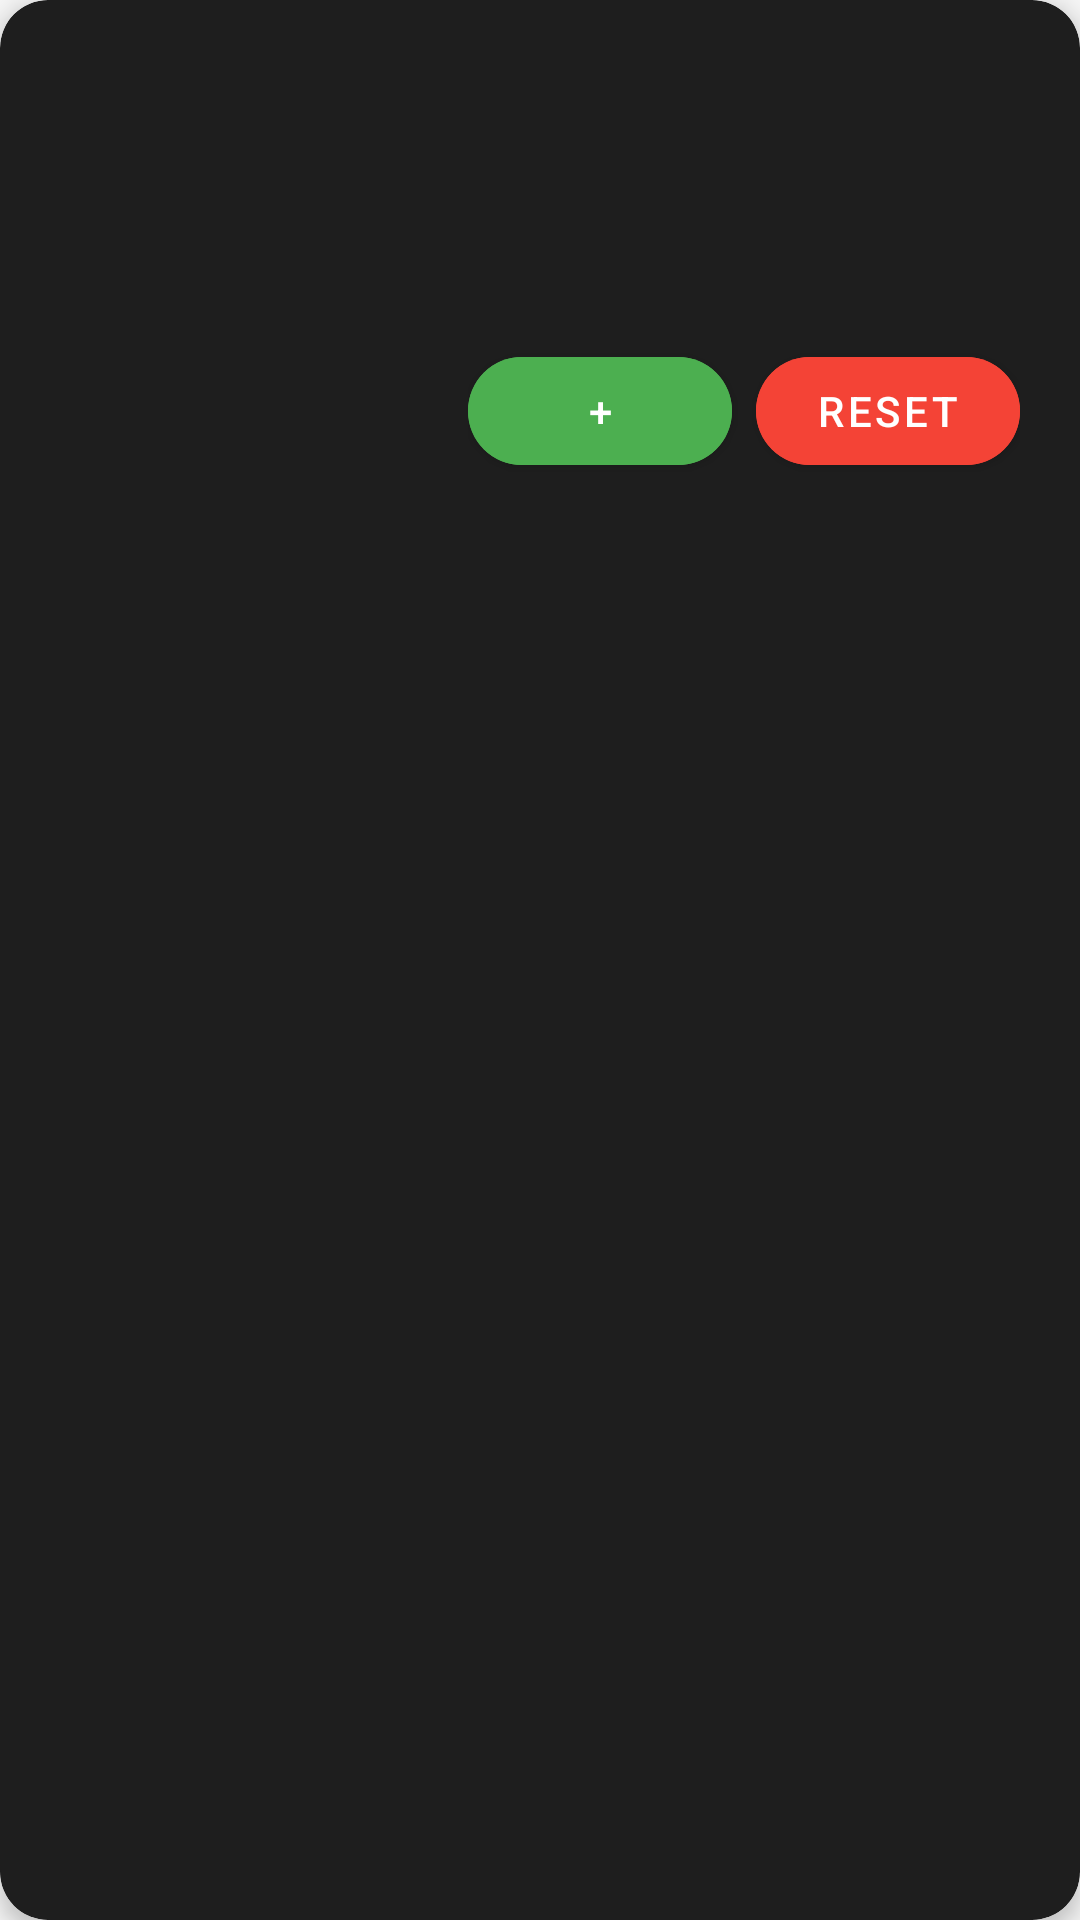

This screen was rendered from an Android layout file. Write that file and the resources it references.
<!-- AndroidManifest.xml: application theme Theme.TasbeehCounter -->
<!-- res/layout/dhikr_list_item.xml -->
<?xml version="1.0" encoding="utf-8"?>
<androidx.cardview.widget.CardView
    xmlns:android="http://schemas.android.com/apk/res/android"
    xmlns:app="http://schemas.android.com/apk/res-auto"
    android:layout_width="match_parent"
    android:layout_height="wrap_content"
    android:layout_margin="8dp"
    app:cardCornerRadius="16dp"
    app:cardElevation="4dp"
    app:cardBackgroundColor="#1E1E1E">

    <LinearLayout
        android:layout_width="match_parent"
        android:layout_height="wrap_content"
        android:orientation="vertical"
        android:padding="20dp">

        <TextView
            android:id="@+id/arabicText"
            android:layout_width="match_parent"
            android:layout_height="wrap_content"
            android:textSize="28sp"
            android:textAlignment="center"
            android:textColor="#FFFFFF"
            android:fontFamily="serif"
            android:layout_marginBottom="12dp"/>

        <TextView
            android:id="@+id/translationText"
            android:layout_width="match_parent"
            android:layout_height="wrap_content"
            android:textSize="18sp"
            android:textAlignment="center"
            android:textColor="#B3FFFFFF"
            android:layout_marginBottom="20dp"/>

        <LinearLayout
            android:layout_width="match_parent"
            android:layout_height="wrap_content"
            android:orientation="horizontal"
            android:gravity="center_vertical">

            <TextView
                android:id="@+id/countText"
                android:layout_width="0dp"
                android:layout_height="wrap_content"
                android:layout_weight="1"
                android:textSize="20sp"
                android:textStyle="bold"
                android:textColor="#FFFFFF"/>

            <LinearLayout
                android:layout_width="wrap_content"
                android:layout_height="wrap_content"
                android:orientation="horizontal">

                <com.google.android.material.button.MaterialButton
                    android:id="@+id/incrementButton"
                    android:layout_width="wrap_content"
                    android:layout_height="wrap_content"
                    android:text="+"
                    android:textColor="#FFFFFF"
                    android:backgroundTint="#4CAF50"
                    android:layout_marginEnd="8dp"
                    app:cornerRadius="24dp"/>

                <com.google.android.material.button.MaterialButton
                    android:id="@+id/resetButton"
                    android:layout_width="wrap_content"
                    android:layout_height="wrap_content"
                    android:text="Reset"
                    android:textColor="#FFFFFF"
                    android:backgroundTint="#F44336"
                    app:cornerRadius="24dp"/>
            </LinearLayout>
        </LinearLayout>

        <LinearLayout
            android:layout_width="match_parent"
            android:layout_height="wrap_content"
            android:orientation="horizontal"
            android:gravity="end"
            android:layout_marginTop="12dp">

            <com.google.android.material.button.MaterialButton
                android:id="@+id/editButton"
                android:layout_width="wrap_content"
                android:layout_height="wrap_content"
                android:text="Edit"
                android:textColor="#FFFFFF"
                android:backgroundTint="#2196F3"
                android:layout_marginEnd="8dp"
                android:visibility="gone"
                app:cornerRadius="24dp"/>

            <com.google.android.material.button.MaterialButton
                android:id="@+id/deleteButton"
                android:layout_width="wrap_content"
                android:layout_height="wrap_content"
                android:text="Delete"
                android:textColor="#FFFFFF"
                android:backgroundTint="#F44336"
                android:visibility="gone"
                app:cornerRadius="24dp"/>
        </LinearLayout>

        <TextView
            android:id="@+id/completeText"
            android:layout_width="match_parent"
            android:layout_height="wrap_content"
            android:text="✓ Completed"
            android:textColor="#4CAF50"
            android:textStyle="bold"
            android:textAlignment="center"
            android:layout_marginTop="12dp"
            android:visibility="gone"/>
    </LinearLayout>
</androidx.cardview.widget.CardView>
<!-- resources referenced by this layout -->
<resources>
  <style name="Theme.TasbeehCounter" parent="Theme.MaterialComponents.DayNight.DarkActionBar">
          
          <item name="colorPrimary">@color/purple_500</item>
          <item name="colorPrimaryVariant">@color/purple_700</item>
          <item name="colorOnPrimary">@color/white</item>
          
          <item name="colorSecondary">@color/teal_200</item>
          <item name="colorSecondaryVariant">@color/teal_700</item>
          <item name="colorOnSecondary">@color/black</item>
          
          <item name="android:statusBarColor">?attr/colorPrimaryVariant</item>
          
          <item name="android:windowLightStatusBar">true</item>
          <item name="android:windowBackground">@color/background_color</item>
      </style>
  <color name="purple_500">#FF6200EE</color>
  <color name="purple_700">#FF3700B3</color>
  <color name="white">#FFFFFFFF</color>
  <color name="teal_200">#FF03DAC5</color>
  <color name="teal_700">#FF018786</color>
  <color name="black">#FF000000</color>
  <color name="background_color">#F5F5F5</color>
</resources>
